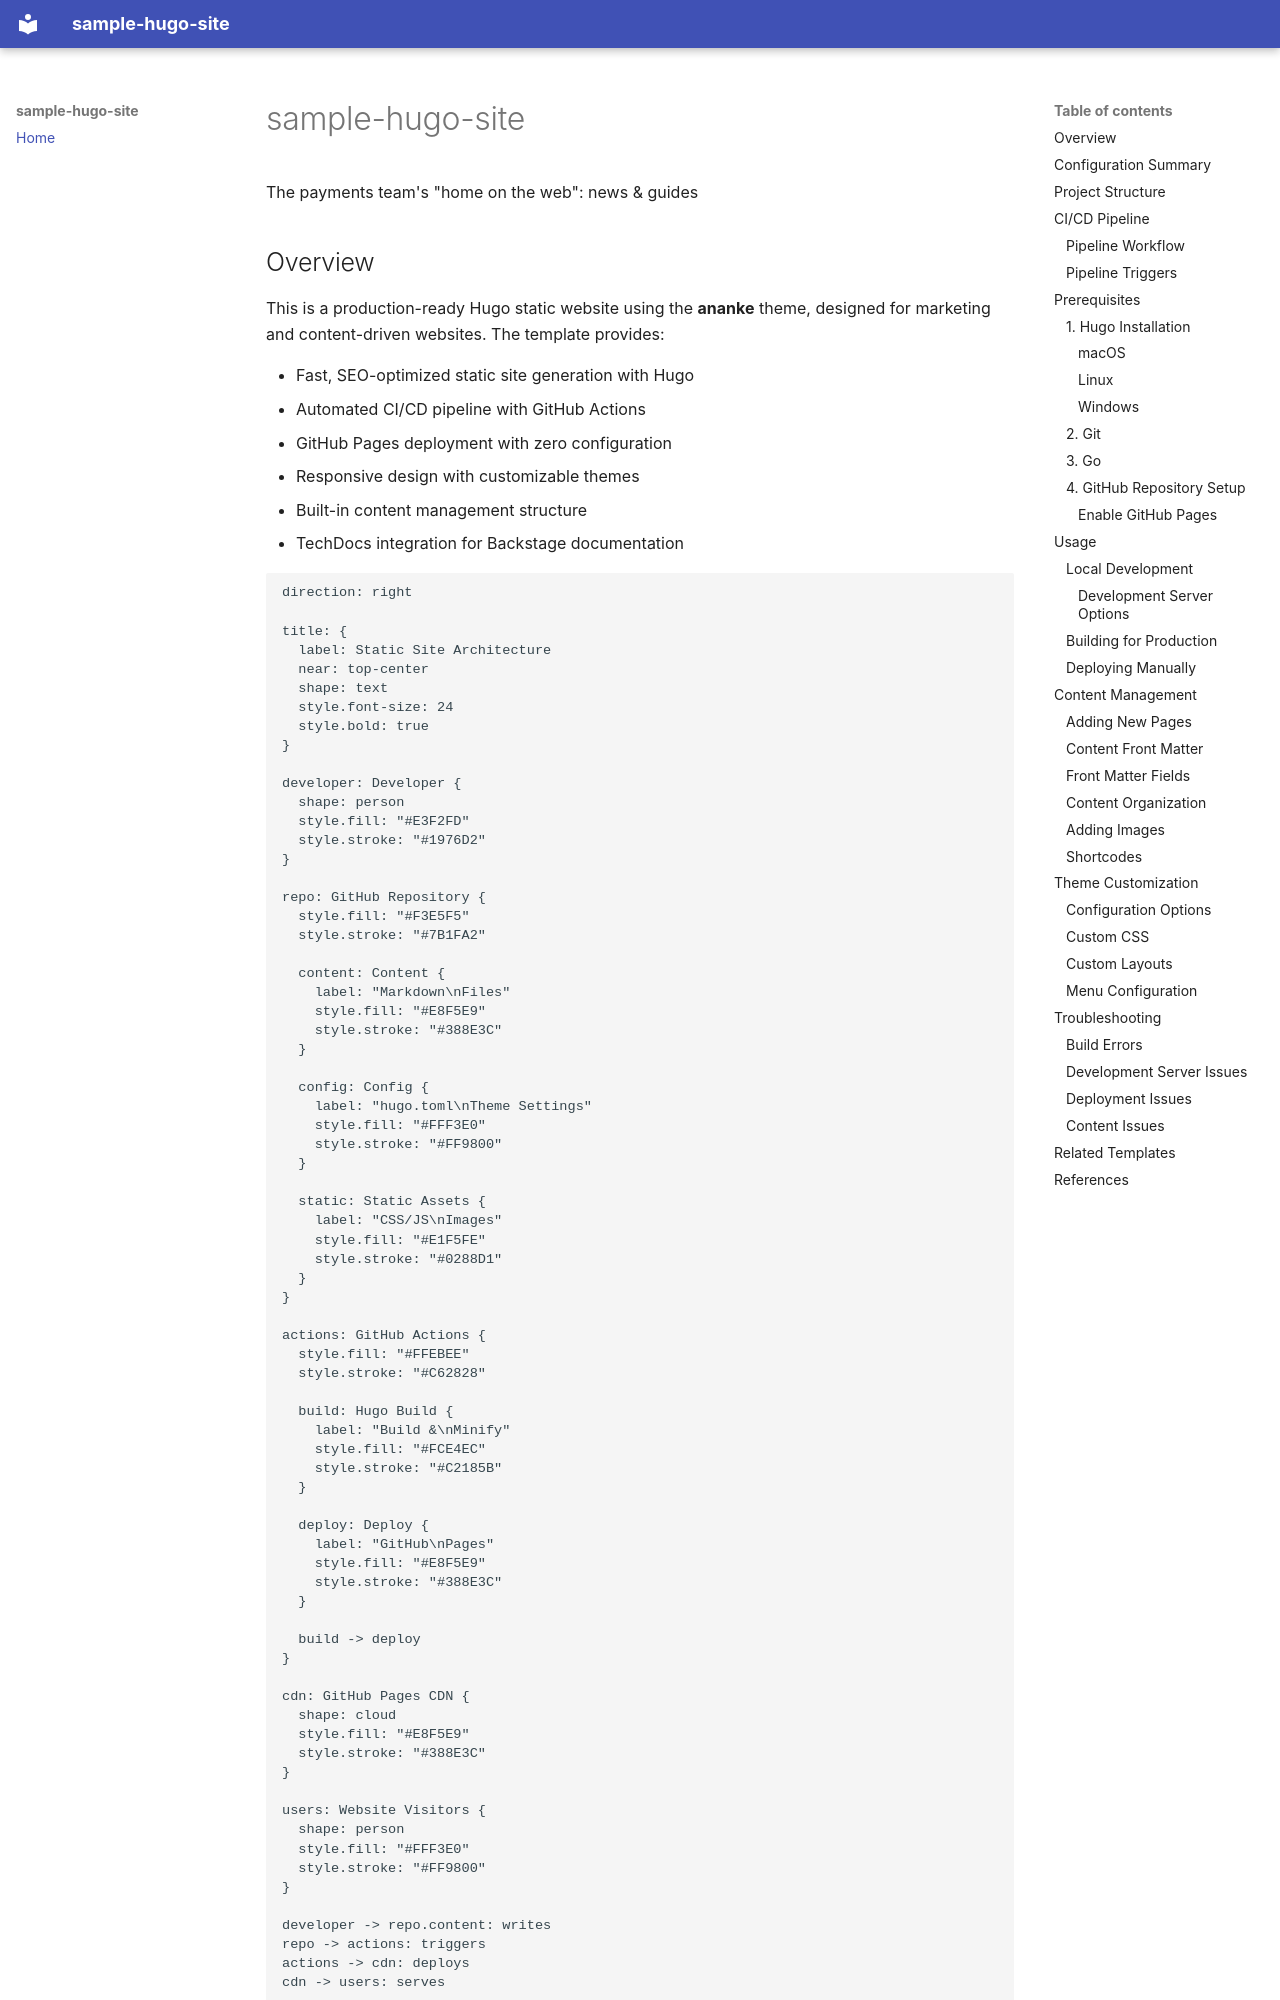

repository: ayoinc/portal-template-ci-03 · page: index.html · generator: mkdocs

# sample-hugo-site

The payments team's "home on the web": news & guides

## Overview

This is a production-ready Hugo static website using the **ananke** theme, designed for marketing and content-driven websites. The template provides:

- Fast, SEO-optimized static site generation with Hugo
- Automated CI/CD pipeline with GitHub Actions
- GitHub Pages deployment with zero configuration
- Responsive design with customizable themes
- Built-in content management structure
- TechDocs integration for Backstage documentation

```d2
direction: right

title: {
  label: Static Site Architecture
  near: top-center
  shape: text
  style.font-size: 24
  style.bold: true
}

developer: Developer {
  shape: person
  style.fill: "#E3F2FD"
  style.stroke: "#1976D2"
}

repo: GitHub Repository {
  style.fill: "#F3E5F5"
  style.stroke: "#7B1FA2"

  content: Content {
    label: "Markdown\nFiles"
    style.fill: "#E8F5E9"
    style.stroke: "#388E3C"
  }

  config: Config {
    label: "hugo.toml\nTheme Settings"
    style.fill: "#FFF3E0"
    style.stroke: "#FF9800"
  }

  static: Static Assets {
    label: "CSS/JS\nImages"
    style.fill: "#E1F5FE"
    style.stroke: "#0288D1"
  }
}

actions: GitHub Actions {
  style.fill: "#FFEBEE"
  style.stroke: "#C62828"

  build: Hugo Build {
    label: "Build &\nMinify"
    style.fill: "#FCE4EC"
    style.stroke: "#C2185B"
  }

  deploy: Deploy {
    label: "GitHub\nPages"
    style.fill: "#E8F5E9"
    style.stroke: "#388E3C"
  }

  build -> deploy
}

cdn: GitHub Pages CDN {
  shape: cloud
  style.fill: "#E8F5E9"
  style.stroke: "#388E3C"
}

users: Website Visitors {
  shape: person
  style.fill: "#FFF3E0"
  style.stroke: "#FF9800"
}

developer -> repo.content: writes
repo -> actions: triggers
actions -> cdn: deploys
cdn -> users: serves
```
